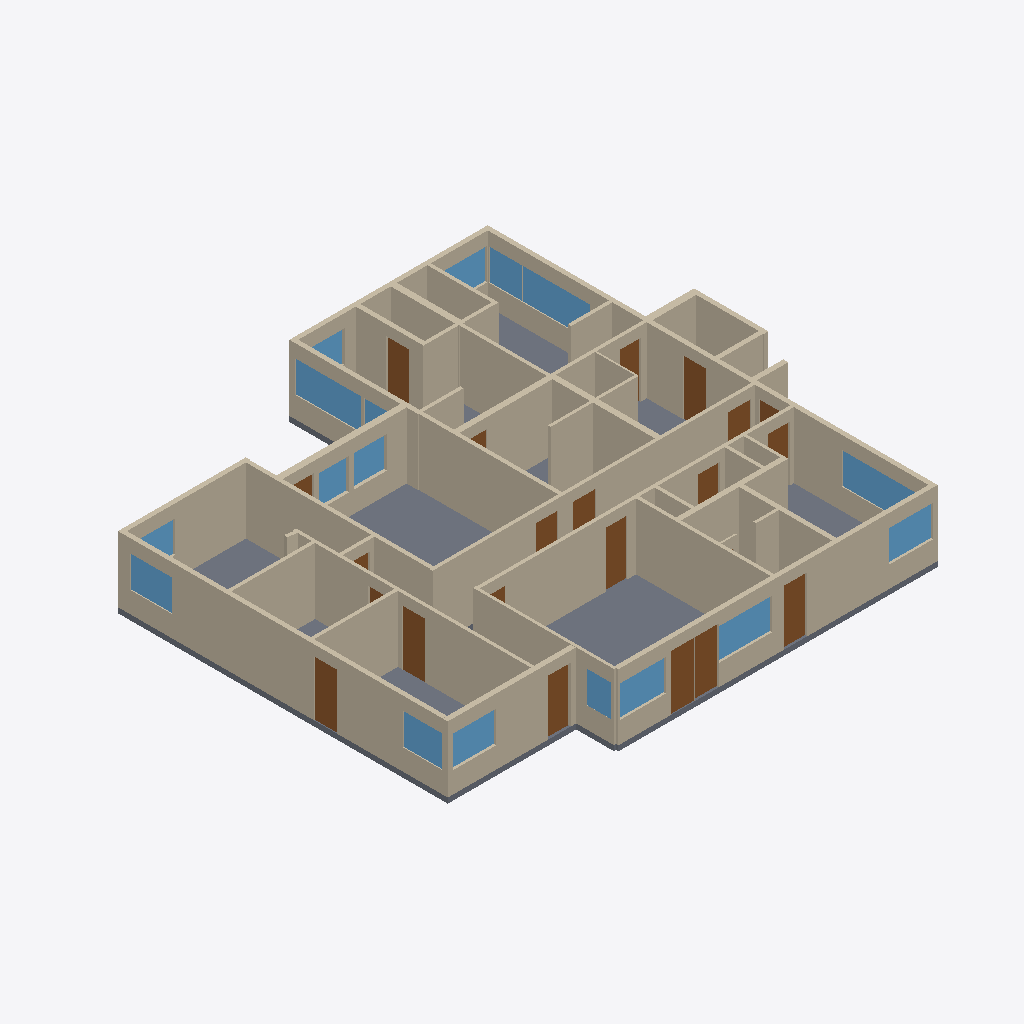
Isometric view of an IFC building model (IFC-SPF (STEP), schema IFC2X3, length unit metre), seen from the south-west, elements coloured by IFC class: 45 walls (beige), 21 doors (brown), 18 windows (light blue), 1 slab (grey).
Extent 18.9 m × 17.1 m × 2.7 m (x, y, z). Storeys (1): Storey level 0 at 0.00 m. Elements (86): 45 IfcWall, 22 IfcDoor, 18 IfcWindow, 1 IfcSlab.

HEADER;
FILE_DESCRIPTION(('ViewDefinition [CoordinationView, QuantityTakeOffAddOnView]'),'2;1');
FILE_NAME('_2X3.ifc','2021-07-22T16:46:03',(''),(''),'Internal library','Bimize2018','');
FILE_SCHEMA(('IFC2X3'));
ENDSEC;
DATA;
#1=IFCPROJECT('1Dbv5AwmmHwxFTtXnS9P02',#2,'Default Project','Description of Default Project',$,$,$,(#30),#27);
#41=IFCSITE('1Dbv5BwmmHwxFTtXnS9P02',#2,'Default Site','Description of Default Site',$,#42,$,$,.ELEMENT.,$,$,$,$,$);
#50=IFCBUILDING('1Dbv5EwmmHwxFTtXnS9P02',#2,'Default Building','Description of Default Building',$,#51,$,$,.ELEMENT.,0.0,0.0,$);
#55=IFCBUILDINGSTOREY('1Dbv5FwmmHwxFTtXnS9P02',#2,'Storey level 0','No description',$,#56,$,$,.ELEMENT.,0.0);
#1502=IFCSLAB('1Dbv7NwmmHwxFTtXnS9P02',#2,'Dalle_Int_0.2_Beton:46','Plancher','Dalle',#1503,#1501,$,.FLOOR.);
#102=IFCWALL('1Dbv5JwmmHwxFTtXnS9P02',#2,'Mur_Ext_0.17_Beton:2','WallItem','',#103,#101,'Mur_Ext_0.17_Beton:2');
#230=IFCWALL('1Dbv5VwmmHwxFTtXnS9P02',#2,'Mur_Ext_0.17_Beton:6','WallItem','',#231,#229,'Mur_Ext_0.17_Beton:6');
#197=IFCWALL('1Dbv5SwmmHwxFTtXnS9P02',#2,'Mur_Int_0.13_Beton:5','WallItem','',#198,#196,'Mur_Int_0.13_Beton:5');
#135=IFCWALL('1Dbv5MwmmHwxFTtXnS9P02',#2,'Mur_Ext_0.17_Beton:3','WallItem','',#136,#134,'Mur_Ext_0.17_Beton:3');
#261=IFCWALL('1Dbv5YwmmHwxFTtXnS9P02',#2,'Mur_Int_0.13_Beton:7','WallItem','',#262,#260,'Mur_Int_0.13_Beton:7');
#292=IFCWALL('1Dbv5bwmmHwxFTtXnS9P02',#2,'Mur_Int_0.12_Beton:8','WallItem','',#293,#291,'Mur_Int_0.12_Beton:8');
#416=IFCWALL('1Dbv5nwmmHwxFTtXnS9P02',#2,'Mur_Int_0.15_Beton:12','WallItem','',#417,#415,'Mur_Int_0.15_Beton:12');
#354=IFCWALL('1Dbv5hwmmHwxFTtXnS9P02',#2,'Mur_Int_0.15_Beton:10','WallItem','',#355,#353,'Mur_Int_0.15_Beton:10');
#447=IFCWALL('1Dbv5qwmmHwxFTtXnS9P02',#2,'Mur_Int_0.13_Beton:13','WallItem','',#448,#446,'Mur_Int_0.13_Beton:13');
#540=IFCWALL('1Dbv5zwmmHwxFTtXnS9P02',#2,'Mur_Ext_0.19_Beton:16','WallItem','',#541,#539,'Mur_Ext_0.19_Beton:16');
#509=IFCWALL('1Dbv5wwmmHwxFTtXnS9P02',#2,'Mur_Ext_0.17_Beton:15','WallItem','',#510,#508,'Mur_Ext_0.17_Beton:15');
#166=IFCWALL('1Dbv5PwmmHwxFTtXnS9P02',#2,'Mur_Int_0.11_Beton:4','WallItem','',#167,#165,'Mur_Int_0.11_Beton:4');
#571=IFCWALL('1Dbv60wmmHwxFTtXnS9P02',#2,'Mur_Ext_0.24_Beton:17','WallItem','',#572,#570,'Mur_Ext_0.24_Beton:17');
#478=IFCWALL('1Dbv5twmmHwxFTtXnS9P02',#2,'Mur_Ext_0.17_Beton:14','WallItem','',#479,#477,'Mur_Ext_0.17_Beton:14');
#726=IFCWALL('1Dbv6FwmmHwxFTtXnS9P02',#2,'Mur_Int_0.21_Beton:22','WallItem','',#727,#725,'Mur_Int_0.21_Beton:22');
#385=IFCWALL('1Dbv5kwmmHwxFTtXnS9P02',#2,'Mur_Ext_0.17_Beton:11','WallItem','',#386,#384,'Mur_Ext_0.17_Beton:11');
#323=IFCWALL('1Dbv5ewmmHwxFTtXnS9P02',#2,'Mur_Ext_0.17_Beton:9','WallItem','',#324,#322,'Mur_Ext_0.17_Beton:9');
#664=IFCWALL('1Dbv69wmmHwxFTtXnS9P02',#2,'Mur_Int_0.13_Beton:20','WallItem','',#665,#663,'Mur_Int_0.13_Beton:20');
#788=IFCWALL('1Dbv6LwmmHwxFTtXnS9P02',#2,'Mur_Int_0.13_Beton:24','WallItem','',#789,#787,'Mur_Int_0.13_Beton:24');
#757=IFCWALL('1Dbv6IwmmHwxFTtXnS9P02',#2,'Mur_Int_0.13_Beton:23','WallItem','',#758,#756,'Mur_Int_0.13_Beton:23');
#881=IFCWALL('1Dbv6UwmmHwxFTtXnS9P02',#2,'Mur_Int_0.17_Beton:27','WallItem','',#882,#880,'Mur_Int_0.17_Beton:27');
#71=IFCWALL('1Dbv5GwmmHwxFTtXnS9P02',#2,'Mur_Int_0.21_Beton:1','WallItem','',#72,#70,'Mur_Int_0.21_Beton:1');
#602=IFCWALL('1Dbv63wmmHwxFTtXnS9P02',#2,'Mur_Int_0.19_Beton:18','WallItem','',#603,#601,'Mur_Int_0.19_Beton:18');
#695=IFCWALL('1Dbv6CwmmHwxFTtXnS9P02',#2,'Mur_Int_0.17_Beton:21','WallItem','',#696,#694,'Mur_Int_0.17_Beton:21');
#1164=IFCWALL('1Dbv6vwmmHwxFTtXnS9P02',#2,'Mur_Int_0.11_Beton:36','WallItem','',#1165,#1163,'Mur_Int_0.11_Beton:36');
#819=IFCWALL('1Dbv6OwmmHwxFTtXnS9P02',#2,'Mur_Ext_0.17_Beton:25','WallItem','',#820,#818,'Mur_Ext_0.17_Beton:25');
#633=IFCWALL('1Dbv66wmmHwxFTtXnS9P02',#2,'Mur_Int_0.13_Beton:19','WallItem','',#634,#632,'Mur_Int_0.13_Beton:19');
#850=IFCWALL('1Dbv6RwmmHwxFTtXnS9P02',#2,'Mur_Int_0.24_Beton:26','WallItem','',#851,#849,'Mur_Int_0.24_Beton:26');
#2826=IFCWINDOW('1Dbv9dwmmHwxFTtXnS9P02',#2,'Fenetre_1.2x2.49_Verre:80','','',#2827,#2825,$,1.2,2.489);
#912=IFCWALL('1Dbv6XwmmHwxFTtXnS9P02',#2,'Mur_Int_0.13_Beton:28','WallItem','',#913,#911,'Mur_Int_0.13_Beton:28');
#2309=IFCWINDOW('1Dbv8bwmmHwxFTtXnS9P02',#2,'Fenetre_1.2x3.26_Verre:69','','',#2310,#2308,$,1.2,3.2589);
#1288=IFCWALL('1Dbv75wmmHwxFTtXnS9P02',#2,'Mur_Int_0.13_Beton:40','WallItem','',#1289,#1287,'Mur_Int_0.13_Beton:40');
#1040=IFCWALL('1Dbv6jwmmHwxFTtXnS9P02',#2,'Mur_Int_0.13_Beton:32','WallItem','',#1041,#1039,'Mur_Int_0.13_Beton:32');
#2497=IFCWINDOW('1Dbv8zwmmHwxFTtXnS9P02',#2,'Fenetre_1.2x2.01_Verre:73','','',#2498,#2496,$,1.2,2.0116);
#2403=IFCWINDOW('1Dbv8nwmmHwxFTtXnS9P02',#2,'Fenetre_1.2x1.73_Verre:71','','',#2404,#2402,$,1.2,1.7319);
#2262=IFCWINDOW('1Dbv8VwmmHwxFTtXnS9P02',#2,'Fenetre_1.2x1.56_Verre:68','','',#2263,#2261,$,1.2,1.5608);
#945=IFCWALL('1Dbv6awmmHwxFTtXnS9P02',#2,'Mur_Ext_0.26_Beton:29','WallItem','',#946,#944,'Mur_Ext_0.26_Beton:29');
#3343=IFCDOOR('1DbvAfwmmHwxFTtXnS9P02',#2,'Door_16076','','',#3344,#3342,$,2.1,0.9);
#2450=IFCWINDOW('1Dbv8twmmHwxFTtXnS9P02',#2,'Fenetre_1.2x1.67_Verre:72','','',#2451,#2449,$,1.2,1.6691);
#1350=IFCWALL('1Dbv7BwmmHwxFTtXnS9P02',#2,'Mur_Int_0.11_Beton:42','WallItem','',#1351,#1349,'Mur_Int_0.11_Beton:42');
#3672=IFCDOOR('1DbvBJwmmHwxFTtXnS9P02',#2,'Porte_2.1x0.86_Bois:98','','',#3673,#3671,$,2.1,0.8559);
#3061=IFCDOOR('1DbvA5wmmHwxFTtXnS9P02',#2,'Porte_2.1x0.86_Bois:85','','',#3062,#3060,$,2.1,0.8552);
#2920=IFCWINDOW('1Dbv9pwmmHwxFTtXnS9P02',#2,'Fenetre_1.2x1.65_Verre:82','','',#2921,#2919,$,1.2,1.6463);
#2215=IFCWINDOW('1Dbv8PwmmHwxFTtXnS9P02',#2,'Fenetre_1.2x1.48_Verre:67','','',#2216,#2214,$,1.2,1.4753);
#3437=IFCDOOR('1DbvArwmmHwxFTtXnS9P02',#2,'Porte_2.1x0.9_Bois:93','','',#3438,#3436,$,2.1,0.9);
#3390=IFCDOOR('1DbvAlwmmHwxFTtXnS9P02',#2,'Porte_2.1x0.88_Bois:92','','',#3391,#3389,$,2.1,0.8774);
#976=IFCWALL('1Dbv6dwmmHwxFTtXnS9P02',#2,'Mur_Ext_0.17_Beton:30','WallItem','',#977,#975,'Mur_Ext_0.17_Beton:30');
#2732=IFCWINDOW('1Dbv9RwmmHwxFTtXnS9P02',#2,'Fenetre_1.2x1.35_Verre:78','','',#2733,#2731,$,1.2,1.3502);
#3484=IFCDOOR('1DbvAxwmmHwxFTtXnS9P02',#2,'Door_20785','','',#3485,#3483,$,2.1,0.816);
#3766=IFCDOOR('1DbvBVwmmHwxFTtXnS9P02',#2,'Porte_2.1x0.88_Bois:100','','',#3767,#3765,$,2.1,0.8777);
#3155=IFCDOOR('1DbvAHwmmHwxFTtXnS9P02',#2,'Porte_2.1x0.88_Bois:87','','',#3156,#3154,$,2.1,0.8766);
#3954=IFCDOOR('1DbvBtwmmHwxFTtXnS9P02',#2,'Porte_2.1x0.88_Bois:104','','',#3955,#3953,$,2.1,0.8782);
#2638=IFCWINDOW('1Dbv9FwmmHwxFTtXnS9P02',#2,'Fenetre_1.2x1.24_Verre:76','','',#2639,#2637,$,1.2,1.243);
#1102=IFCWALL('1Dbv6pwmmHwxFTtXnS9P02',#2,'Mur_Int_0.13_Beton:34','WallItem','',#1103,#1101,'Mur_Int_0.13_Beton:34');
#1071=IFCWALL('1Dbv6mwmmHwxFTtXnS9P02',#2,'Mur_Int_0.11_Beton:33','WallItem','',#1072,#1070,'Mur_Int_0.11_Beton:33');
#2967=IFCWINDOW('1Dbv9vwmmHwxFTtXnS9P02',#2,'Fenetre_1.2x1.24_Verre:83','','',#2968,#2966,$,1.2,1.2401);
#1009=IFCWALL('1Dbv6gwmmHwxFTtXnS9P02',#2,'Cloison_Int_0.06_Platre:31','WallItem','',#1010,#1008,'Cloison_Int_0.06_Platre:31');
#1195=IFCWALL('1Dbv6ywmmHwxFTtXnS9P02',#2,'Mur_Int_0.13_Beton:37','WallItem','',#1196,#1194,'Mur_Int_0.13_Beton:37');
#2544=IFCWINDOW('1Dbv93wmmHwxFTtXnS9P02',#2,'Fenetre_1.2x1.71_Verre:74','','',#2545,#2543,$,1.2,1.7105);
#2356=IFCWINDOW('1Dbv8hwmmHwxFTtXnS9P02',#2,'Fenetre_1.2x0.88_Verre:70','','',#2357,#2355,$,1.2,0.8795);
#3014=IFCWINDOW('1Dbv9$wmmHwxFTtXnS9P02',#2,'Fenetre_1.2x1.14_Verre:84','','',#3015,#3013,$,1.2,1.1388);
#2685=IFCWINDOW('1Dbv9LwmmHwxFTtXnS9P02',#2,'Fenetre_1.2x1.24_Verre:77','','',#2686,#2684,$,1.2,1.243);
#1443=IFCWALL('1Dbv7KwmmHwxFTtXnS9P02',#2,'Mur_Ext_0.19_Beton:45','WallItem','',#1444,#1442,'Mur_Ext_0.19_Beton:45');
#1257=IFCWALL('1Dbv72wmmHwxFTtXnS9P02',#2,'Mur_Int_0.13_Beton:39','WallItem','',#1258,#1256,'Mur_Int_0.13_Beton:39');
#1226=IFCWALL('1Dbv6$wmmHwxFTtXnS9P02',#2,'Mur_Int_0.13_Beton:38','WallItem','',#1227,#1225,'Mur_Int_0.13_Beton:38');
#1133=IFCWALL('1Dbv6swmmHwxFTtXnS9P02',#2,'Mur_Int_0.11_Beton:35','WallItem','',#1134,#1132,'Mur_Int_0.11_Beton:35');
#3202=IFCDOOR('1DbvANwmmHwxFTtXnS9P02',#2,'Porte_2.1x0.88_Bois:88','','',#3203,#3201,$,2.1,0.8773);
#3249=IFCDOOR('1DbvATwmmHwxFTtXnS9P02',#2,'Porte_2.1x0.86_Bois:89','','',#3250,#3248,$,2.1,0.856);
#2873=IFCWINDOW('1Dbv9jwmmHwxFTtXnS9P02',#2,'Fenetre_1.2x1.43_Verre:81','','',#2874,#2872,$,1.2,1.4262);
#3296=IFCDOOR('1DbvAZwmmHwxFTtXnS9P02',#2,'Porte_2.1x0.86_Bois:90','','',#3297,#3295,$,2.1,0.856);
#3531=IFCDOOR('1DbvB1wmmHwxFTtXnS9P02',#2,'Door_21011','','',#3532,#3530,$,2.1,0.816);
#1319=IFCWALL('1Dbv78wmmHwxFTtXnS9P02',#2,'Mur_Int_0.13_Beton:41','WallItem','',#1320,#1318,'Mur_Int_0.13_Beton:41');
#2591=IFCWINDOW('1Dbv99wmmHwxFTtXnS9P02',#2,'Fenetre_1.2x1.65_Verre:75','','',#2592,#2590,$,1.2,1.6463);
#3860=IFCDOOR('1DbvBhwmmHwxFTtXnS9P02',#2,'Porte_2.1x0.79_Bois:102','','',#3861,#3859,$,2.1,0.7932);
#3625=IFCDOOR('1DbvBDwmmHwxFTtXnS9P02',#2,'Door_21240','','',#3626,#3624,$,2.1,0.8161);
#2779=IFCWINDOW('1Dbv9XwmmHwxFTtXnS9P02',#2,'Fenetre_1.2x1.2_Verre:79','','',#2780,#2778,$,1.2,1.1973);
#1412=IFCWALL('1Dbv7HwmmHwxFTtXnS9P02',#2,'Mur_Int_0.13_Beton:44','WallItem','',#1413,#1411,'Mur_Int_0.13_Beton:44');
#3108=IFCDOOR('1DbvABwmmHwxFTtXnS9P02',#2,'Porte_2.1x0.88_Bois:86','','',#3109,#3107,$,2.1,0.8766);
#3813=IFCDOOR('1DbvBbwmmHwxFTtXnS9P02',#2,'Porte_2.1x0.9_Bois:101','','',#3814,#3812,$,2.1,0.9);
#1381=IFCWALL('1Dbv7EwmmHwxFTtXnS9P02',#2,'Cloison_Int_0.06_Platre:43','WallItem','',#1382,#1380,'Cloison_Int_0.06_Platre:43');
#3907=IFCDOOR('1DbvBnwmmHwxFTtXnS9P02',#2,'Porte_2.1x0.75_Bois:103','','',#3908,#3906,$,2.1,0.7505);
#4001=IFCDOOR('1DbvBzwmmHwxFTtXnS9P02',#2,'Door_20562','','',#4002,#4000,$,2.1,0.8388);
#3578=IFCDOOR('1DbvB7wmmHwxFTtXnS9P02',#2,'Door_15268','','',#3579,#3577,$,2.1,0.7397);
#3719=IFCDOOR('1DbvBPwmmHwxFTtXnS9P02',#2,'Porte_2.1x0.88_Bois:99','','',#3720,#3718,$,2.1,0.8773);
ENDSEC;